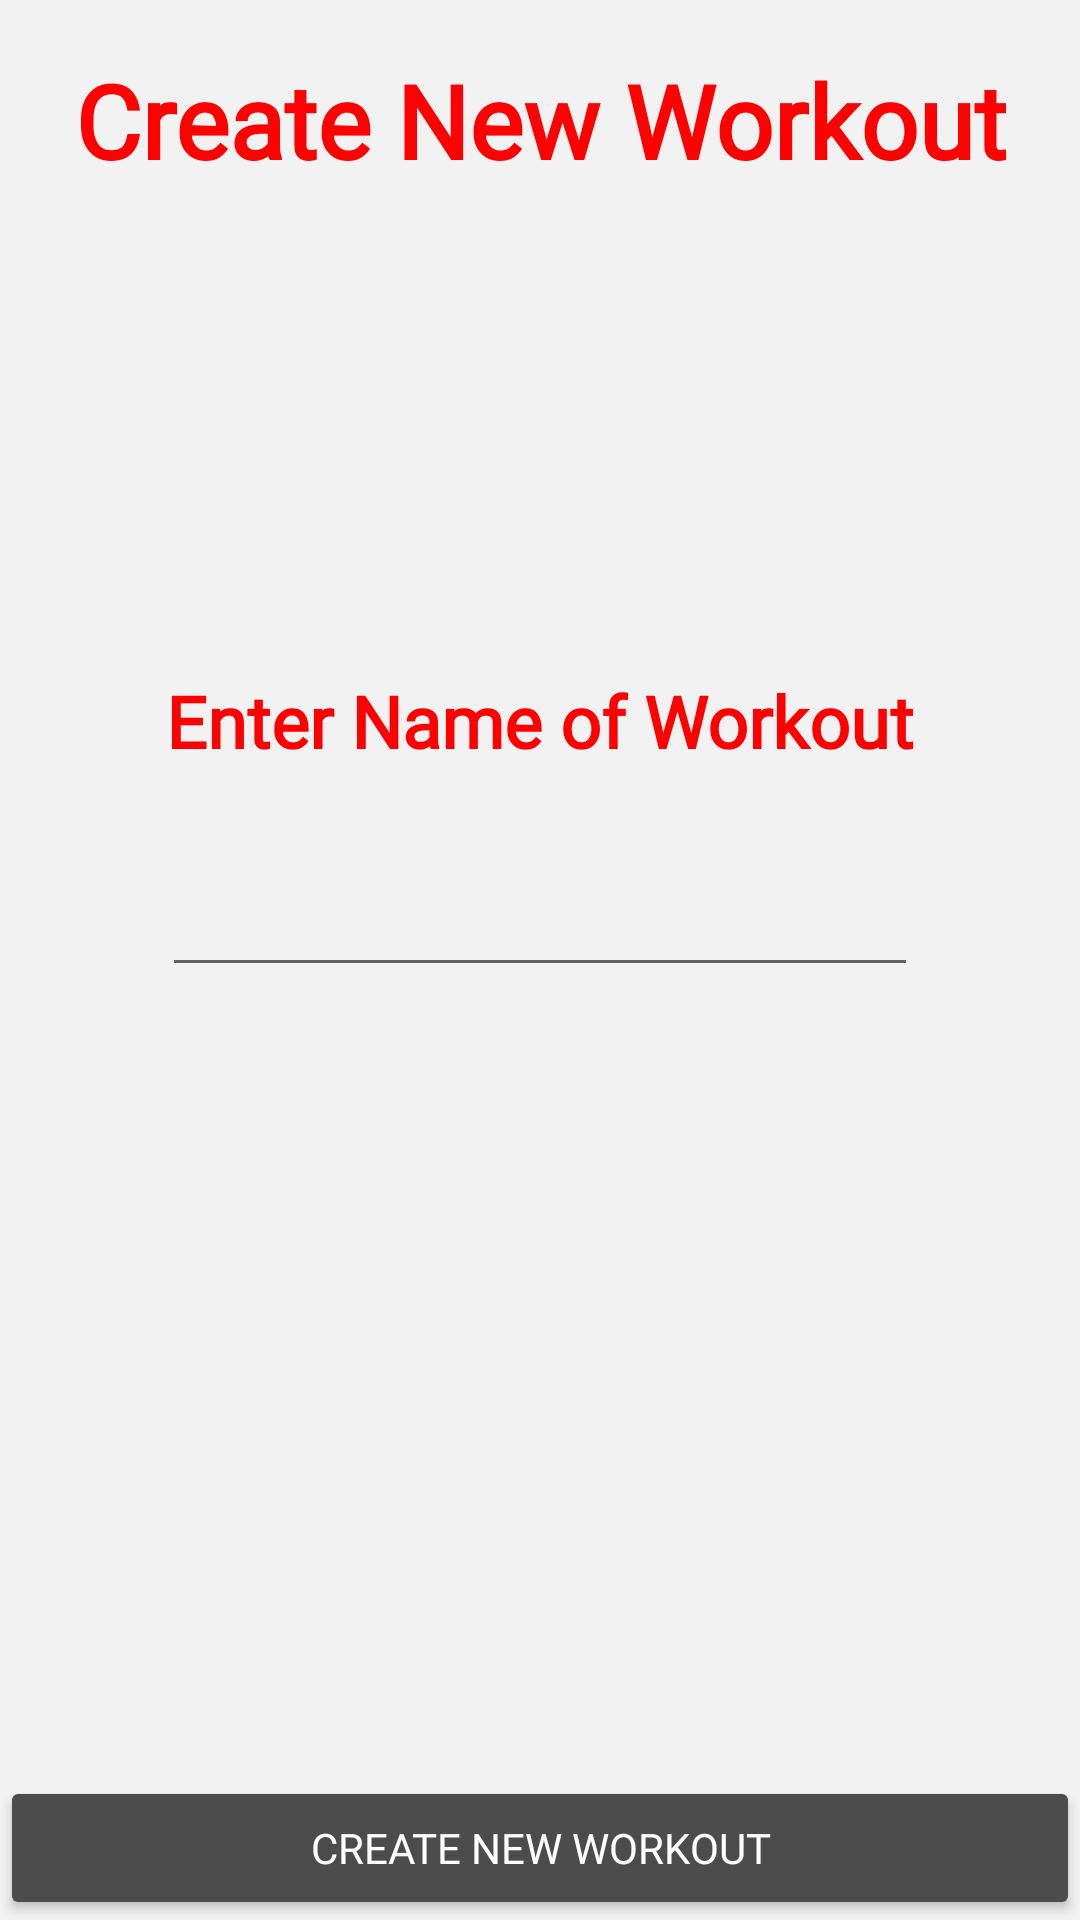

Layout XML and referenced resources for this Android screen:
<!-- AndroidManifest.xml: application theme Theme.BarbellWeightCalculator -->
<!-- res/layout/fragment_createworkout.xml -->
<?xml version="1.0" encoding="utf-8"?>
<androidx.constraintlayout.widget.ConstraintLayout xmlns:android="http://schemas.android.com/apk/res/android"
    xmlns:app="http://schemas.android.com/apk/res-auto"
    xmlns:tools="http://schemas.android.com/tools"
    android:layout_width="match_parent"
    android:layout_height="match_parent"
    android:background="@color/light_gray"
    tools:context="fragments.CreateWorkoutFragment">

    <androidx.constraintlayout.widget.Guideline
        android:id="@+id/upperGuide"
        android:layout_width="wrap_content"
        android:layout_height="wrap_content"
        android:orientation="horizontal"
        app:layout_constraintGuide_percent="0.125" />

    <androidx.constraintlayout.widget.Guideline
        android:id="@+id/middleNameGuide"
        android:layout_width="wrap_content"
        android:layout_height="wrap_content"
        android:orientation="horizontal"
        app:layout_constraintGuide_percent="0.35" />

    <androidx.constraintlayout.widget.Guideline
        android:id="@+id/middleBarGuide"
        android:layout_width="wrap_content"
        android:layout_height="wrap_content"
        android:orientation="horizontal"
        app:layout_constraintGuide_percent="0.55" />
    <androidx.constraintlayout.widget.Guideline
        android:id="@+id/leftGuide"
        android:layout_width="wrap_content"
        android:layout_height="wrap_content"
        android:orientation="vertical"
        app:layout_constraintGuide_percent="0.15" />
    <androidx.constraintlayout.widget.Guideline
        android:id="@+id/rightGuide"
        android:layout_width="wrap_content"
        android:layout_height="wrap_content"
        android:orientation="vertical"
        app:layout_constraintGuide_percent="0.85" />
    <TextView
        android:id="@+id/newWorkoutLabel"
        style="@style/HeaderText"
        android:layout_width="wrap_content"
        android:layout_height="wrap_content"
        android:text="@string/create_new_workout"
        android:textSize="34sp"
        android:textStyle="bold"
        app:layout_constraintBottom_toTopOf="@+id/upperGuide"
        app:layout_constraintEnd_toEndOf="parent"
        app:layout_constraintStart_toStartOf="parent"
        app:layout_constraintTop_toTopOf="parent" />

    <Button
        android:id="@+id/createWorkoutButton"
        style="@style/Widget.AppTheme.Button"
        android:layout_width="0dp"
        android:layout_height="wrap_content"
        android:text="@string/create_new_workout"
        app:layout_constraintBottom_toBottomOf="parent"
        app:layout_constraintEnd_toEndOf="parent"
        app:layout_constraintStart_toStartOf="parent" />

    <TextView
        android:id="@+id/nameOfWorkoutLabel"
        style="@style/SecondaryHeaderText"
        android:layout_width="wrap_content"
        android:layout_height="wrap_content"
        android:text="@string/enter_name_workout"
        android:textSize="24sp"
        android:textStyle="bold"
        app:layout_constraintEnd_toStartOf="@+id/rightGuide"
        app:layout_constraintStart_toStartOf="@+id/leftGuide"
        app:layout_constraintTop_toTopOf="@+id/middleNameGuide" />

    <EditText
        android:id="@+id/enterWorkoutName"
        style="@style/SecondaryWeightText"
        android:layout_width="0dp"
        android:layout_height="wrap_content"
        android:ems="10"
        android:inputType="textPersonName"
        app:layout_constraintBottom_toTopOf="@+id/middleBarGuide"
        app:layout_constraintEnd_toStartOf="@+id/rightGuide"
        app:layout_constraintStart_toStartOf="@+id/leftGuide"
        app:layout_constraintTop_toBottomOf="@+id/nameOfWorkoutLabel" />
</androidx.constraintlayout.widget.ConstraintLayout>
<!-- resources referenced by this layout -->
<resources>
  <color name="light_gray">#f2f2f2</color>
  <string name="create_new_workout">Create New Workout</string>
  <string name="enter_name_workout">Enter Name of Workout</string>
  <style name="HeaderText" parent="TextAppearance.AppCompat">
          <item name="android:textColor">@color/red</item>
          <item name="android:textSize">34sp</item>
          <item name="android:textStyle">bold</item>
          <item name="android:gravity">center</item>
          <item name="android:fontFamily">@font/proxima_nova_alt_regular</item>
      </style>
  <style name="SecondaryHeaderText" parent="TextAppearance.AppCompat">
          <item name="android:textColor">@color/red</item>
          <item name="android:textSize">24sp</item>
          <item name="android:textStyle">bold</item>
          
          <item name="android:fontFamily">@font/proxima_nova_alt_regular</item>
      </style>
  <style name="SecondaryWeightText" parent="TextAppearance.AppCompat">
          <item name="android:textColor">@color/black</item>
          <item name="android:textSize">24sp</item>
          <item name="android:textStyle">bold</item>
          
          <item name="android:fontFamily">@font/proxima_nova_alt_regular</item>
      </style>
  <style name="Widget.AppTheme.Button" parent="Widget.AppCompat.Button">
      <item name="backgroundTint">@drawable/button_color</item>
      <item name="android:textColor">@color/white</item>
      
      <item name="android:fontFamily">@font/helvetica_neue_medium_extended</item>
  
  </style>
  <style name="Theme.BarbellWeightCalculator" parent="Theme.MaterialComponents.DayNight.NoActionBar">
          
          <item name="colorPrimary">@color/purple_500</item>
          <item name="colorPrimaryVariant">@color/black</item>
          <item name="colorOnPrimary">@color/white</item>
          
          <item name="colorSecondary">@color/teal_200</item>
          <item name="colorSecondaryVariant">@color/teal_700</item>
          <item name="colorOnSecondary">@color/black</item>
          
          <item name="android:statusBarColor" tools:targetApi="l">?attr/colorPrimaryVariant</item>
          
      </style>
  <color name="red">#FF0000</color>
  <color name="black">#000000</color>
  <!-- drawable button_color (drawable) -->
  <?xml version="1.0" encoding="utf-8"?>
  <selector xmlns:android="http://schemas.android.com/apk/res/android">
      <item android:state_enabled="false" android:color="@color/material_on_background_disabled"  />
      <item android:color="@color/light_black"/>
  </selector>
  <color name="white">#FFFFFFFF</color>
  <color name="purple_500">#FF6200EE</color>
  <color name="teal_200">#FF03DAC5</color>
  <color name="teal_700">#FF018786</color>
  <color name="light_black">#4c4c4c</color>
</resources>
